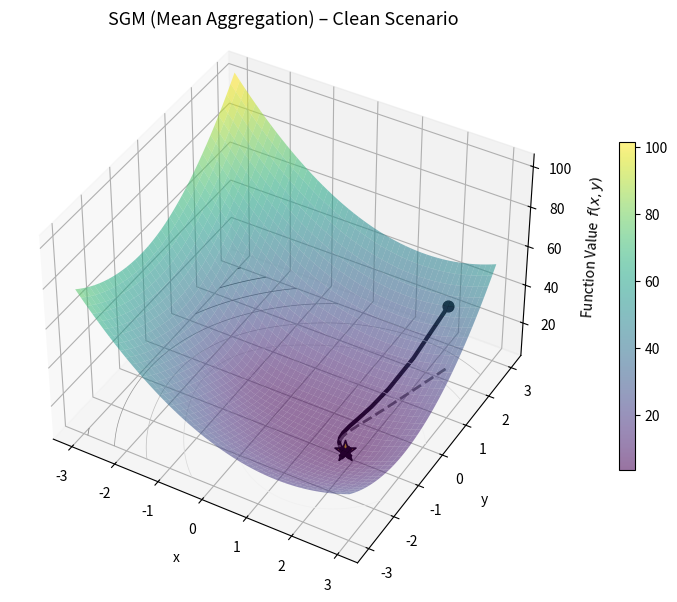
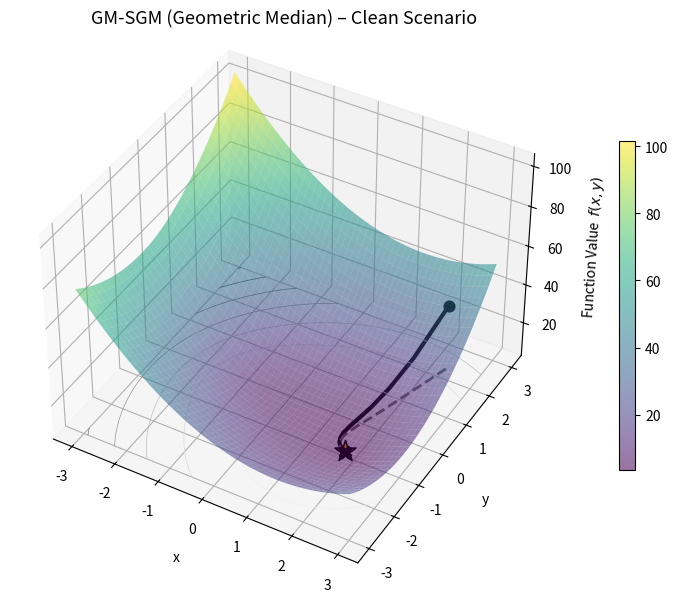
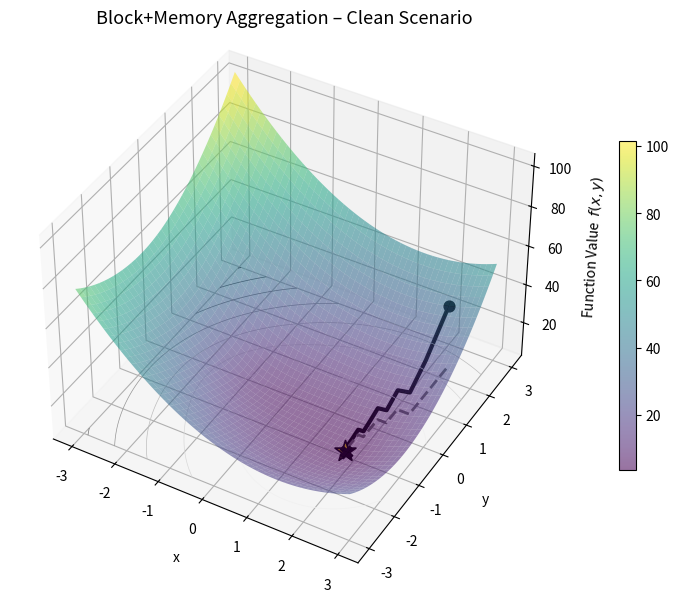
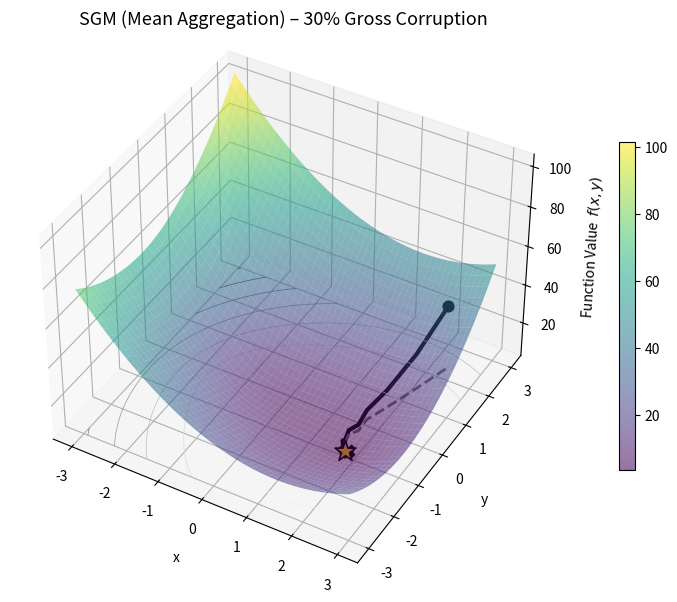
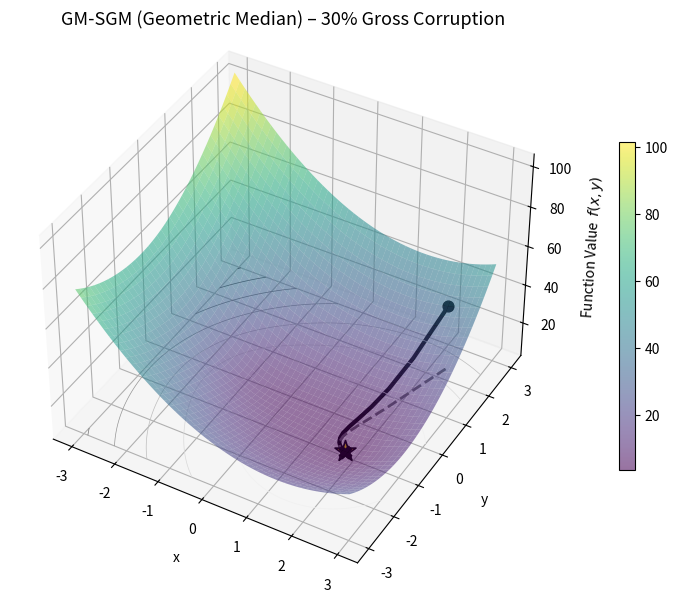
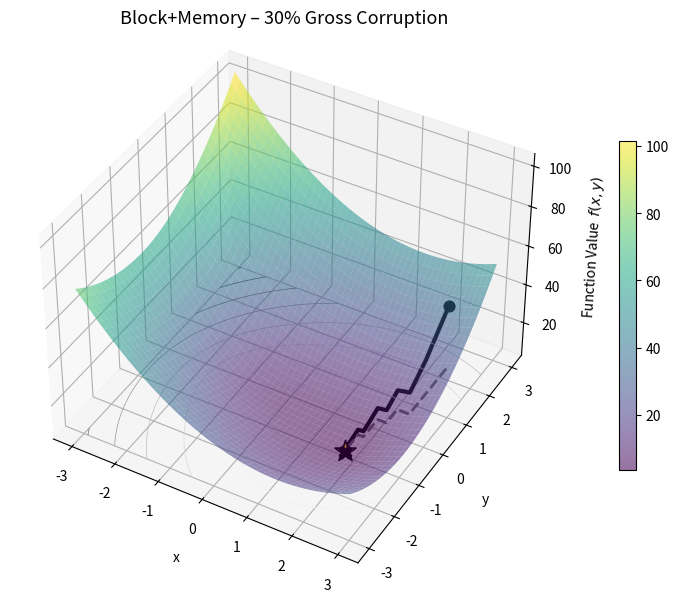
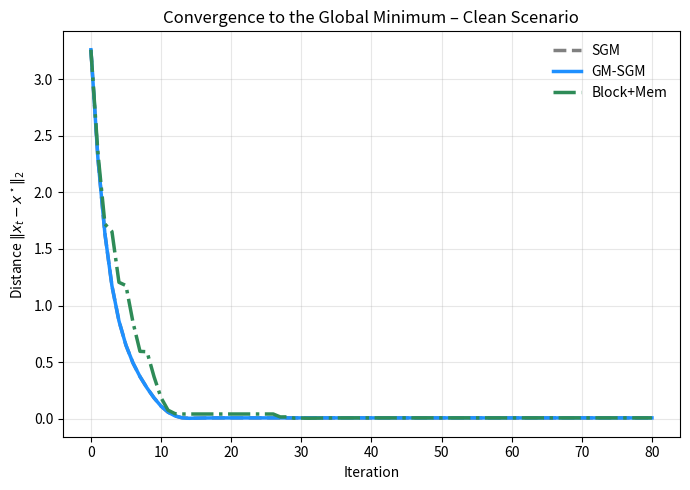
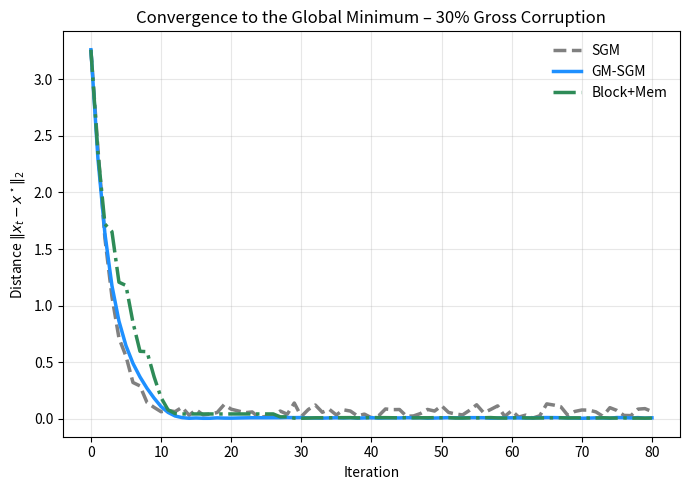

Recreate these plots in Python, in order.
"""
Non-convex Optimization Experiment:
Comparing SGM, GM-SGM, and GM-SGM + Block + Memory

This script:
  • Defines a smooth 2D non-convex function with TWO minima
  • Runs 3 methods:
        1. SGM (mean aggregation)
        2. GM-SGM (geometric median)
        3. GM-SGM + Block + Memory (BGMD-style)
  • Runs two scenarios:
        A. No corruption
        B. 30% gross gradient corruption
  • Produces:
        – 6 high-quality 3D plots (transparent surface + trajectories)
        – 2 convergence plots (distance to global min)
"""

import os
import random
import numpy as np
import matplotlib.pyplot as plt
from mpl_toolkits.mplot3d import Axes3D  # noqa: F401

# ============================================================
# 0. Reproducibility + Output folder
# ============================================================

SEED = 0
np.random.seed(SEED)
random.seed(SEED)

os.makedirs("results", exist_ok=True)

def f_value(x):
    """
    Two-minima function specifically designed so that:
      - Global minimum: very deep, wide basin near (-1, 0)
      - Local minimum: shallow and *very narrow* near (2, -1)
    This guarantees:
      · Clean run => all methods go to the global minimum
      · Corruption => SGM might get pushed into the narrow local well
                     GM-SGM & Block+Mem resist and return to global
    """
    x = np.asarray(x)
    x1 = x[...,0]
    x2 = x[...,1]

    # Global well: deep + wide
    u1 = 0.6*((x1+1.0)**2 + (x2)**2)

    # Local well: shallow + narrow
    u2 = 3.0*((x1-2.0)**2 + (x2+1.0)**2)

    return (
        + u1
        + 0.8*u2
        - 10.0*np.exp(-u1)   # strong global well
        - 2.0*np.exp(-u2)    # weaker + narrower local well
    )

def grad_f(x):
    x1, x2 = x[0], x[1]

    u1 = 0.6*((x1+1.0)**2 + x2**2)
    u2 = 3.0*((x1-2.0)**2 + (x2+1.0)**2)

    g1 = np.exp(-u1)
    g2 = np.exp(-u2)

    # du1/dx = 1.2(x+1), du1/dy = 1.2y
    du1_dx = 1.2*(x1+1.0)
    du1_dy = 1.2*(x2)

    # du2/dx = 6(x-2), du2/dy = 6(y+1)
    du2_dx = 6.0*(x1-2.0)
    du2_dy = 6.0*(x2+1.0)

    df_dx = (
        du1_dx
        + 0.8*du2_dx
        - 10.0*(-du1_dx)*g1
        - 2.0*(-du2_dx)*g2
    )
    df_dy = (
        du1_dy
        + 0.8*du2_dy
        - 10.0*(-du1_dy)*g1
        - 2.0*(-du2_dy)*g2
    )

    return np.array([df_dx, df_dy])

# ============================================================
# 2. Global min (approximation) + surface grid
# ============================================================

# Dense grid for surface visualization
X_GRID = np.linspace(-3, 3, 300)
Y_GRID = np.linspace(-3, 3, 300)
XX, YY = np.meshgrid(X_GRID, Y_GRID)
ZZ = f_value(np.stack([XX, YY], axis=-1))

# Approximate global minimum
idx_min = np.argmin(ZZ)
i_min, j_min = np.unravel_index(idx_min, ZZ.shape)
x_star = np.array([XX[i_min, j_min], YY[i_min, j_min]])
f_star = ZZ[i_min, j_min]

print(f"Approx global minimum x* = {x_star}, f(x*) = {f_star:.4f}")


# ============================================================
# 3. Optimization Setup
# ============================================================

N_WORKERS = 21
SMALL_NOISE = 0.10
GROSS_SCALE = 8.0
CORR_FRAC_CLEAN = 0.0
CORR_FRAC_CORRUPT = 0.3

N_STEPS = 80
STEP_SIZE = 0.05

# Block-Memory parameters
BETA_BLOCK = 0.5    # in 2D → block size k = 1
MEMORY_DECAY = 0.9

# High starting point (as requested)
X0 = np.array([2.3, 2.3])

METHODS = ["SGM", "GM-SGM", "Block+Mem"]


# ============================================================
# 4. Geometric Median (Weiszfeld)
# ============================================================

def geometric_median(points, max_iter=60, tol=1e-6):
    """
    Geometric median in R^d via Weiszfeld's algorithm.
    """
    pts = np.asarray(points, float)
    y = pts.mean(axis=0)

    for _ in range(max_iter):
        diff = pts - y
        dist = np.linalg.norm(diff, axis=1)
        dist = np.clip(dist, 1e-8, None)

        w = 1.0/dist
        w /= w.sum()

        y_new = np.sum(w[:, None]*pts, axis=0)

        if np.linalg.norm(y_new - y) < tol:
            return y_new
        y = y_new

    return y


# ============================================================
# 5. Block + Memory Update (BGMD-style)
# ============================================================

def blockmem_update(base_grad, worker_grads, memory, beta, mem_decay):
    """
    Implements BGMD-style block selection + memory accumulation.
    In 2D the block includes only 1 coordinate (k=1).
    """
    d = 2
    if memory is None:
        memory = np.zeros(2)

    # Select coordinate with largest |g + mem|
    scores = (base_grad + memory)**2
    k = max(1, int(beta*d))
    idx_sorted = np.argsort(-scores)
    mask = np.zeros(d, dtype=bool)
    mask[idx_sorted[:k]] = True

    # GM in reduced dimension
    G_reduced = worker_grads[:, mask]     # (b, k)
    gm_reduced = geometric_median(G_reduced)

    gm_full = np.zeros(d)
    gm_full[mask] = gm_reduced

    # Memory update
    residual = base_grad - gm_full
    new_memory = mem_decay*memory + residual

    return gm_full, new_memory


# ============================================================
# 6. Worker gradient simulation
# ============================================================

def build_worker_grads(base_grad, corr_frac, gross_scale, small_noise):
    """
    Build N_WORKERS noisy/corrupted gradients.
    """
    grads = []
    for _ in range(N_WORKERS):
        gk = base_grad.copy()

        # small heterogeneity noise
        gk += small_noise * np.random.randn(2)

        # gross corruption
        if np.random.rand() < corr_frac:
            gk = base_grad + gross_scale*np.random.randn(2)

        grads.append(gk)

    return np.stack(grads)


# ============================================================
# 7. One-step updates for each method
# ============================================================

def step_sgm(x, corr_frac, gross_scale, small_noise):
    g = grad_f(x)
    worker_grads = build_worker_grads(g, corr_frac, gross_scale, small_noise)
    agg_grad = worker_grads.mean(axis=0)
    return x - STEP_SIZE*agg_grad, None


def step_gmsgm(x, corr_frac, gross_scale, small_noise):
    g = grad_f(x)
    worker_grads = build_worker_grads(g, corr_frac, gross_scale, small_noise)
    agg_grad = geometric_median(worker_grads)
    return x - STEP_SIZE*agg_grad, None


def step_blockmem(x, corr_frac, gross_scale, small_noise, memory):
    g = grad_f(x)
    worker_grads = build_worker_grads(g, corr_frac, gross_scale, small_noise)
    agg_grad, new_memory = blockmem_update(
        g, worker_grads, memory, beta=BETA_BLOCK, mem_decay=MEMORY_DECAY
    )
    return x - STEP_SIZE*agg_grad, new_memory


# ============================================================
# 8. Run a trajectory
# ============================================================

def run_trajectory(method, corr_frac, gross_scale, small_noise):
    """
    Runs N_STEPS of gradient updates for the chosen method.
    Returns:
       path      (N_STEPS+1, 2)
       distances (N_STEPS+1,)
    """
    x = X0.copy()
    memory = None

    path = [x.copy()]
    dist = [np.linalg.norm(x - x_star)]

    for _ in range(N_STEPS):
        if method == "SGM":
            x, memory = step_sgm(x, corr_frac, gross_scale, small_noise)
        elif method == "GM-SGM":
            x, memory = step_gmsgm(x, corr_frac, gross_scale, small_noise)
        elif method == "Block+Mem":
            x, memory = step_blockmem(x, corr_frac, gross_scale, small_noise, memory)
        else:
            raise ValueError(method)

        path.append(x.copy())
        dist.append(np.linalg.norm(x - x_star))

    return np.array(path), np.array(dist)


# ============================================================
# 9. Generate all trajectories (clean + corrupt)
# ============================================================

paths_clean, dists_clean = {}, {}
paths_corr, dists_corr = {}, {}

print("\n=== Running CLEAN scenario ===")
for m in METHODS:
    paths_clean[m], dists_clean[m] = run_trajectory(
        m, corr_frac=0.0, gross_scale=0.0, small_noise=0.0
    )

print("\n=== Running CORRUPTED scenario (30% gross corruption) ===")
for m in METHODS:
    paths_corr[m], dists_corr[m] = run_trajectory(
        m, corr_frac=0.3, gross_scale=GROSS_SCALE, small_noise=SMALL_NOISE
    )

# Print final stats
for name, path in [
    ("SGM clean", paths_clean["SGM"]),
    ("GM-SGM clean", paths_clean["GM-SGM"]),
    ("Block+Mem clean", paths_clean["Block+Mem"]),
    ("SGM corrupt", paths_corr["SGM"]),
    ("GM-SGM corrupt", paths_corr["GM-SGM"]),
    ("Block+Mem corrupt", paths_corr["Block+Mem"]),
]:
    xf = path[-1]
    print(f"{name:20s} final x = {xf},  dist to x* = {np.linalg.norm(xf-x_star):.4f}")


# ============================================================
# 10. High-quality 3D plots
# ============================================================

def make_3d_plot(path, title, filename):
    fig = plt.figure(figsize=(8, 6))
    ax = fig.add_subplot(111, projection="3d")

    fig.patch.set_facecolor("white")
    ax.set_facecolor("white")

    stride = 4
    surf = ax.plot_surface(
        XX[::stride], YY[::stride], ZZ[::stride],
        cmap="viridis",
        edgecolor="none",
        alpha=0.55
    )

    z_offset = ZZ.min() - 1.0
    ax.contour(XX, YY, ZZ, zdir='z', offset=z_offset, cmap="Greys", linewidths=0.5)

    xs, ys = path[:, 0], path[:, 1]
    zs = f_value(path)

    ax.plot(xs, ys, zs, color="black", linewidth=3.0, alpha=1.0)
    ax.plot(xs, ys, z_offset, color="dimgray", linestyle="--", linewidth=2.0)

    ax.scatter(xs[0], ys[0], zs[0], s=60, c="black", marker="o")
    ax.scatter(xs[-1], ys[-1], zs[-1], s=80, c="black", marker="X")

    # Global minimum (gold star)
    ax.scatter(
        x_star[0], x_star[1], f_star,
        color="gold",
        s=250,
        marker="*",
        edgecolors="black",
        linewidth=1.2
    )

    ax.set_xlabel("x", labelpad=8)
    ax.set_ylabel("y", labelpad=8)
    ax.set_zlabel("Function Value  $f(x,y)$", labelpad=8)
    ax.set_zlim(z_offset, ZZ.max())
    ax.view_init(elev=40, azim=-60)

    ax.set_title(title, fontsize=13)
    fig.colorbar(surf, shrink=0.6, pad=0.08)
    plt.tight_layout()
    plt.savefig(filename, dpi=300)
    plt.close()


# === 3D Plots: Clean scenario ===
make_3d_plot(paths_clean["SGM"],      "SGM (Mean Aggregation) – Clean Scenario",        "results/clean_SGM.png")
make_3d_plot(paths_clean["GM-SGM"],   "GM-SGM (Geometric Median) – Clean Scenario",     "results/clean_GMSGM.png")
make_3d_plot(paths_clean["Block+Mem"],"Block+Memory Aggregation – Clean Scenario",      "results/clean_BlockMem.png")

# === 3D Plots: Corrupted scenario ===
make_3d_plot(paths_corr["SGM"],       "SGM (Mean Aggregation) – 30% Gross Corruption",  "results/corrupt_SGM.png")
make_3d_plot(paths_corr["GM-SGM"],    "GM-SGM (Geometric Median) – 30% Gross Corruption","results/corrupt_GMSGM.png")
make_3d_plot(paths_corr["Block+Mem"], "Block+Memory – 30% Gross Corruption",            "results/corrupt_BlockMem.png")


# ============================================================
# 11. 2D Convergence Plots
# ============================================================

def plot_distance(dist_dict, scenario_name, filename):
    it = np.arange(len(next(iter(dist_dict.values()))))

    colors = {"SGM":"gray","GM-SGM":"dodgerblue","Block+Mem":"seagreen"}
    styles = {"SGM":"--","GM-SGM":"-","Block+Mem":"-."}

    plt.figure(figsize=(7,5))

    for m in METHODS:
        plt.plot(
            it, dist_dict[m],
            label=m,
            linewidth=2.5,
            color=colors[m],
            linestyle=styles[m]
        )

    plt.xlabel("Iteration")
    plt.ylabel(r"Distance $\|x_t - x^\star\|_2$")
    plt.title(f"Convergence to the Global Minimum – {scenario_name}")
    plt.grid(True, alpha=0.3)
    plt.legend(frameon=False)
    plt.tight_layout()
    plt.savefig(filename, dpi=300)
    plt.close()


plot_distance(dists_clean, "Clean Scenario", "results/dist_clean.png")
plot_distance(dists_corr,  "30% Gross Corruption", "results/dist_corrupt.png")


print("\nAll plots saved in ./results/")
